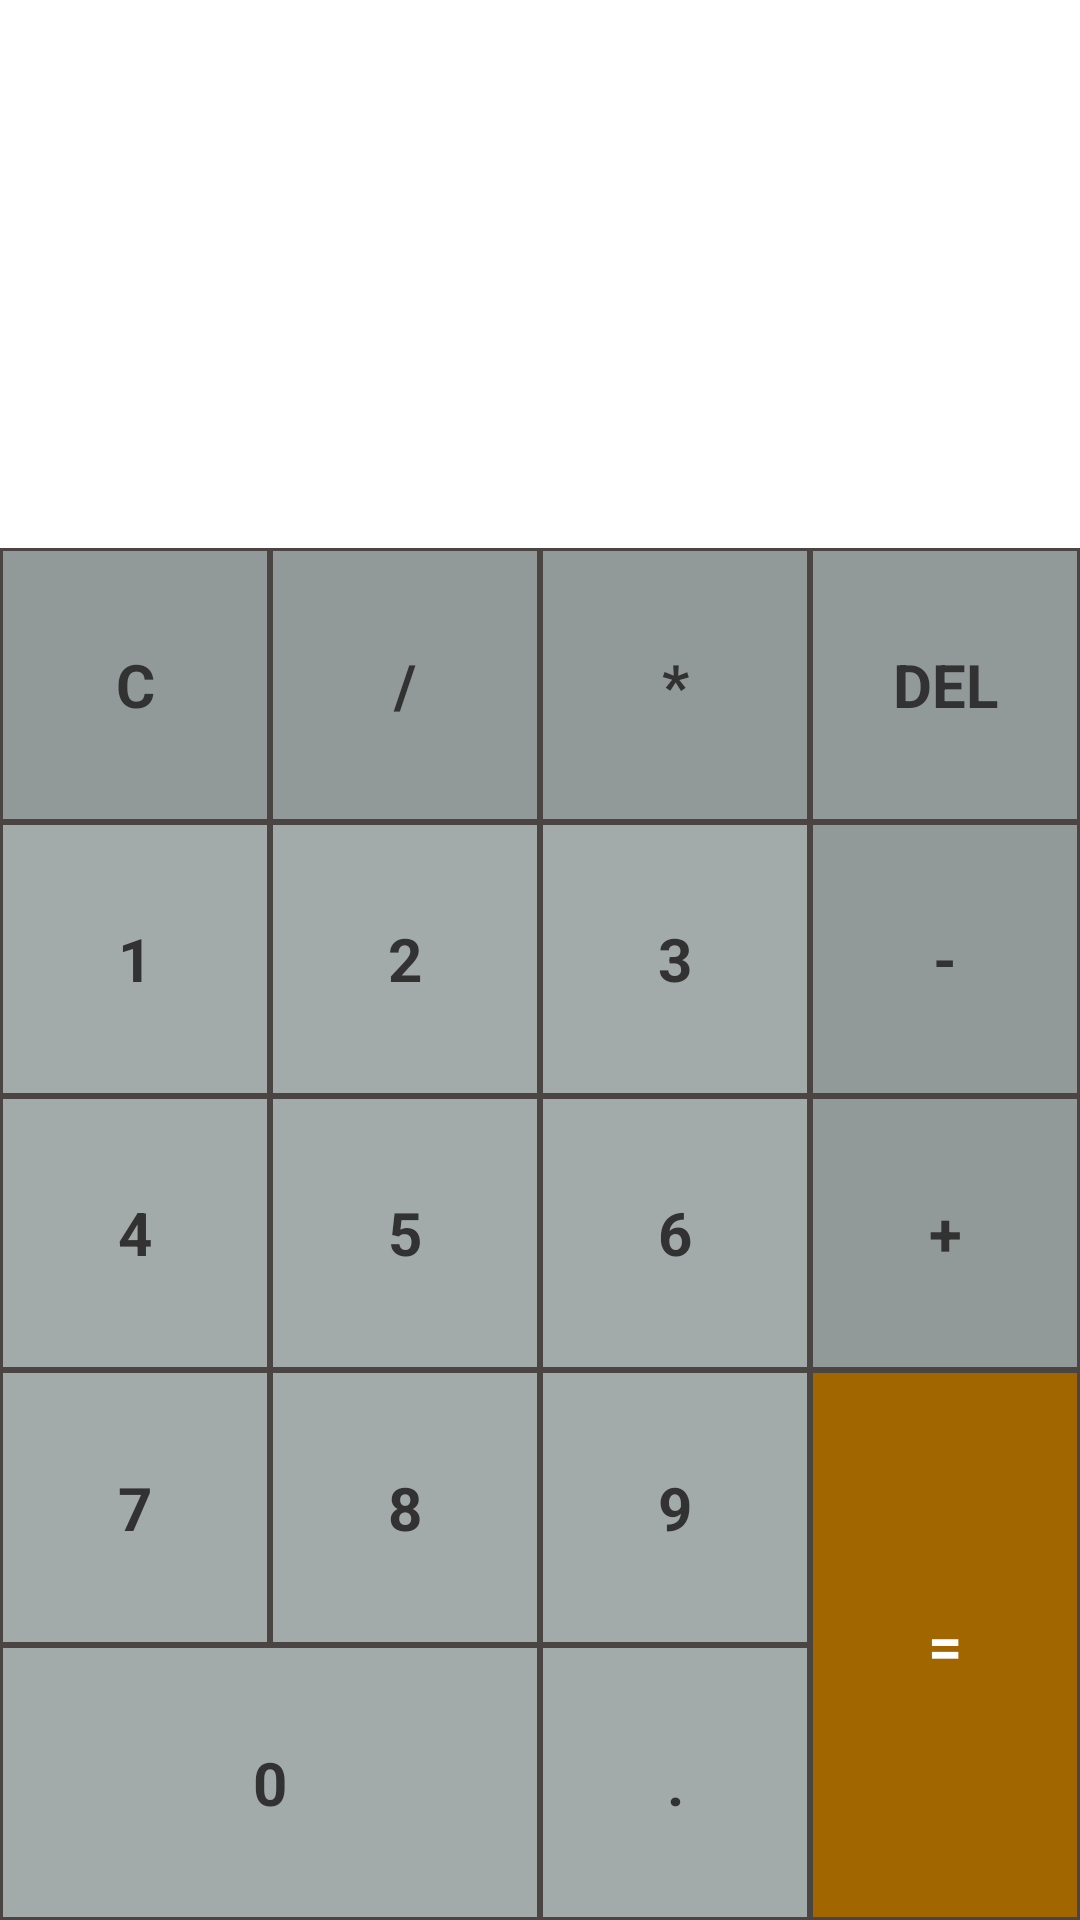

This screen was rendered from an Android layout file. Write that file and the resources it references.
<!-- AndroidManifest.xml: application theme AppTheme -->
<!-- res/layout/activity_main.xml -->
<?xml version="1.0" encoding="utf-8"?>
<LinearLayout xmlns:android="http://schemas.android.com/apk/res/android"
    xmlns:tools="http://schemas.android.com/tools"
    android:id="@+id/activity_main"
    android:orientation="vertical"
    android:layout_width="match_parent"
    android:layout_height="match_parent"
    android:weightSum="7"
    tools:context="com.pt.subject_one.MainActivity">


    <include layout="@layout/output_panel"
        />

    <include
        layout="@layout/input_operation_clear_panel"
        />
    <LinearLayout
        android:layout_width="match_parent"
        android:layout_height="0dp"
        android:layout_weight="4"
        android:orientation="horizontal"
        android:weightSum="4">
        <include
            layout="@layout/input_number_panel"
            />
        <include

            layout="@layout/input_operation_equal_panel"
            />
    </LinearLayout>
</LinearLayout>
<!-- res/layout/output_panel.xml (included above) -->
<?xml version="1.0" encoding="utf-8"?>
<LinearLayout xmlns:android="http://schemas.android.com/apk/res/android"
    android:orientation="vertical" android:layout_width="match_parent"
    android:layout_height="0dp"
    android:layout_weight="2"
    android:background="@drawable/output_panel_background">

    <TextView
        android:id="@+id/output_tv"
        android:layout_width="wrap_content"
        android:layout_height="match_parent"
        android:padding="10dp"
        android:layout_gravity="right"/>
</LinearLayout>
<!-- res/layout/input_operation_clear_panel.xml (included above) -->
<?xml version="1.0" encoding="utf-8"?>
<LinearLayout xmlns:android="http://schemas.android.com/apk/res/android"
    android:orientation="horizontal" android:layout_width="match_parent"
    android:layout_height="0dp"
    android:layout_weight="1">

    <TextView
        android:layout_width="0dp"
        android:layout_height="match_parent"
        android:layout_weight="1"
        style="@style/InputOperationStyle"
        android:text="C"/>
    <TextView
        android:layout_width="0dp"
        android:layout_height="match_parent"
        android:layout_weight="1"
        style="@style/InputOperationStyle"
        android:text="/"/>
    <TextView
        android:layout_width="0dp"
        android:layout_height="match_parent"
        android:layout_weight="1"
        style="@style/InputOperationStyle"
        android:text="*"/>
    <TextView
        android:layout_width="0dp"
        android:layout_height="match_parent"
        android:layout_weight="1"
        style="@style/InputOperationStyle"
        android:text="DEL"/>

</LinearLayout>
<!-- res/layout/input_number_panel.xml (included above) -->
<?xml version="1.0" encoding="utf-8"?>
<LinearLayout xmlns:android="http://schemas.android.com/apk/res/android"
    android:orientation="vertical" android:layout_width="0dp"
    android:layout_weight="3"
    android:layout_height="match_parent"
    android:weightSum="4">

    <LinearLayout
        android:layout_width="match_parent"
        android:layout_height="0dp"
        android:layout_weight="1"
        android:orientation="horizontal">
        <TextView
            android:id="@+id/number_1"
            android:layout_width="0dp"
            android:layout_weight="1"
            android:layout_height="match_parent"
            style="@style/InputNumberStyle"
            android:text="1" />
        <TextView
            android:id="@+id/number_2"
            android:layout_width="0dp"
            android:layout_weight="1"
            android:layout_height="match_parent"
            style="@style/InputNumberStyle"
            android:text="2" />
        <TextView
            android:id="@+id/number_3"
            android:layout_width="0dp"
            android:layout_weight="1"
            android:layout_height="match_parent"
            style="@style/InputNumberStyle"
            android:text="3" />
    </LinearLayout>
    <LinearLayout
        android:layout_width="match_parent"
        android:layout_height="0dp"
        android:layout_weight="1"
        android:orientation="horizontal">
        <TextView
            android:id="@+id/number_4"
            android:layout_width="0dp"
            android:layout_weight="1"
            android:layout_height="match_parent"
            style="@style/InputNumberStyle"
            android:text="4" />
        <TextView
            android:id="@+id/number_5"
            android:layout_width="0dp"
            android:layout_weight="1"
            android:layout_height="match_parent"
            style="@style/InputNumberStyle"
            android:text="5" />
        <TextView
            android:id="@+id/number_6"
            android:layout_width="0dp"
            android:layout_weight="1"
            android:layout_height="match_parent"
            style="@style/InputNumberStyle"
            android:text="6" />
    </LinearLayout>
    <LinearLayout
        android:layout_width="match_parent"
        android:layout_height="0dp"
        android:layout_weight="1"
        android:orientation="horizontal">
        <TextView
            android:id="@+id/number_7"
            android:layout_width="0dp"
            android:layout_weight="1"
            android:layout_height="match_parent"
            style="@style/InputNumberStyle"
            android:text="7" />
        <TextView
            android:id="@+id/number_8"
            android:layout_width="0dp"
            android:layout_weight="1"
            android:layout_height="match_parent"
            style="@style/InputNumberStyle"
            android:text="8" />
        <TextView
            android:id="@+id/number_9"
            android:layout_width="0dp"
            android:layout_weight="1"
            android:layout_height="match_parent"
            style="@style/InputNumberStyle"
            android:text="9" />
    </LinearLayout>
    <LinearLayout
        android:layout_width="match_parent"
        android:layout_height="0dp"
        android:layout_weight="1"
        android:orientation="horizontal">
        <TextView
            android:id="@+id/number_0"
            android:layout_width="0dp"
            android:layout_height="match_parent"
            style="@style/InputNumberStyle"
            android:layout_weight="2"
            android:text="0" />
        <TextView
            android:id="@+id/number_dot"
            android:layout_width="0dp"
            android:layout_height="match_parent"
            style="@style/InputNumberStyle"
            android:layout_weight="1"
            android:text="." />
    </LinearLayout>

</LinearLayout>
<!-- res/layout/input_operation_equal_panel.xml (included above) -->
<?xml version="1.0" encoding="utf-8"?>
<LinearLayout xmlns:android="http://schemas.android.com/apk/res/android"
    android:orientation="vertical" android:layout_width="0dp"
    android:layout_weight="1"
    android:layout_height="match_parent"
    android:weightSum="4">
    <TextView
        android:layout_width="match_parent"
        android:layout_height="0dp"
        android:layout_weight="1"
        style="@style/InputOperationStyle"
        android:text="-"/>
    <TextView
        android:layout_width="match_parent"
        android:layout_height="0dp"
        android:layout_weight="1"
        style="@style/InputOperationStyle"
        android:text="+"/>
    <TextView
        android:layout_width="match_parent"
        android:layout_height="0dp"
        android:layout_weight="2"
        style="@style/InputOperationStyle"
        android:background="@drawable/input_equal_background"
        android:textColor="#ffffff"
        android:text="="/>

</LinearLayout>
<!-- resources referenced by this layout -->
<resources>
  <!-- drawable input_equal_background (drawable) -->
  <?xml version="1.0" encoding="utf-8"?>
  <selector xmlns:android="http://schemas.android.com/apk/res/android">
  
      <item android:drawable="@drawable/input_equal_normal"
          android:state_focused="true"
          />
      <item android:drawable="@drawable/input_equal_pressed"
          android:state_pressed="true"/>
      <item android:drawable="@drawable/input_equal_normal"/>
  </selector>
  <style name="InputNumberStyle" parent="InputStyle">
          <item name="android:textStyle">bold</item>
          <item name="android:background">@drawable/input_number_background</item>
          <item name="android:gravity">center</item>
          <item name="android:layout_gravity">center</item>
          <item name="android:padding">10dp</item>
      </style>
  <style name="InputOperationStyle" parent="InputStyle">
          <item name="android:textStyle">bold</item>
          <item name="android:background">@drawable/input_operation_background</item>
          <item name="android:gravity">center</item>
          <item name="android:layout_gravity">center</item>
          <item name="android:padding">10dp</item>
      </style>
  <style name="AppTheme" parent="android:Theme.Holo.Light.DarkActionBar">
          
      </style>
  <!-- drawable input_equal_normal (drawable) -->
  <?xml version="1.0" encoding="utf-8"?>
  <shape xmlns:android="http://schemas.android.com/apk/res/android">
  
      <solid android:color="#a26600"/>
      <stroke android:color="#4a4442"
          android:width="1dp"/>
  </shape>
  <!-- drawable input_equal_pressed (drawable) -->
  <?xml version="1.0" encoding="utf-8"?>
  <shape xmlns:android="http://schemas.android.com/apk/res/android">
  
      <solid android:color="#a25000"/>
      <stroke android:color="#4a4442"
          android:width="1dp"/>
  </shape>
  <style name="InputStyle">
          <item name="android:textSize">20sp</item>
          <item name="android:clickable">true</item>
          <item name="android:onClick">onClick</item>
      </style>
  <!-- drawable input_number_background (drawable) -->
  <?xml version="1.0" encoding="utf-8"?>
  <selector xmlns:android="http://schemas.android.com/apk/res/android">
  
      <item android:drawable="@drawable/input_number_normal"
          android:state_focused="true"
          />
      <item android:drawable="@drawable/input_number_pressed"
          android:state_pressed="true"/>
      <item android:drawable="@drawable/input_number_normal"/>
  </selector>
  <!-- drawable input_operation_background (drawable) -->
  <?xml version="1.0" encoding="utf-8"?>
  <selector xmlns:android="http://schemas.android.com/apk/res/android">
  
      <item android:drawable="@drawable/input_operation_normal"
          android:state_focused="true"
          />
      <item android:drawable="@drawable/input_number_pressed"
          android:state_pressed="true"/>
      <item android:drawable="@drawable/input_operation_normal"/>
  </selector>
  <!-- drawable input_number_normal (drawable) -->
  <?xml version="1.0" encoding="utf-8"?>
  <shape xmlns:android="http://schemas.android.com/apk/res/android">
  
      <solid android:color="#a2aaaa"/>
      <stroke android:color="#4a4442"
          android:width="1dp"/>
  </shape>
  <!-- drawable input_number_pressed (drawable) -->
  <?xml version="1.0" encoding="utf-8"?>
  <shape xmlns:android="http://schemas.android.com/apk/res/android">
  
      <solid android:color="#727777"/>
      <stroke android:color="#2a2222"
          android:width="1dp"/>
  </shape>
  <!-- drawable input_operation_normal (drawable) -->
  <?xml version="1.0" encoding="utf-8"?>
  <shape xmlns:android="http://schemas.android.com/apk/res/android">
  
      <solid android:color="#929999"/>
      <stroke android:color="#4a4442"
          android:width="1dp"/>
  </shape>
</resources>
